pico-8 play session: mixed d-pad (fixed 12-tick cycle), after a click and taps of 🅾, ❎, 🅾+❎, 🅾 in the second before t = 0

[t = 1 s] mixed d-pad (1.2s cycle ×~1): → ← ↑ ↓ + 🅾/❎ taps, ~1s
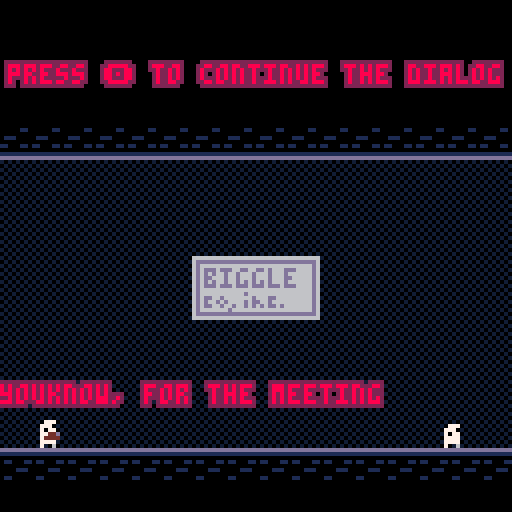
[t = 2 s] mixed d-pad (1.2s cycle ×~1): → ← ↑ ↓ + 🅾/❎ taps, ~2s
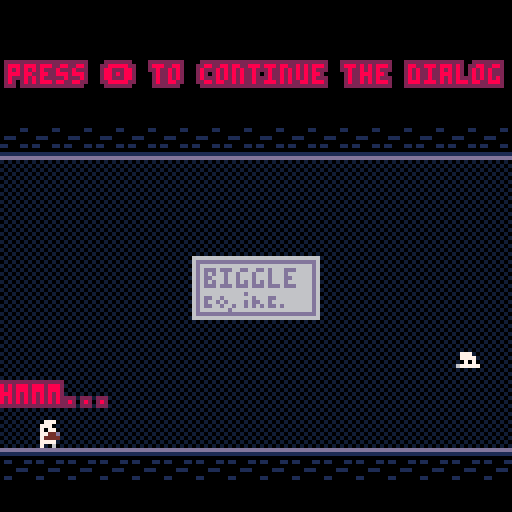
[t = 4 s] mixed d-pad (1.2s cycle ×~3): → ← ↑ ↓ + 🅾/❎ taps, ~4s
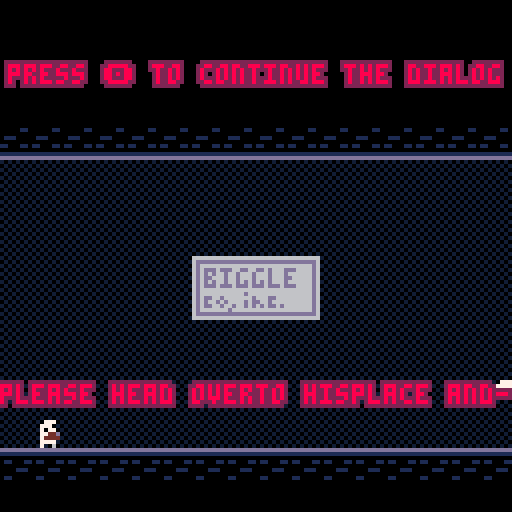
[t = 6 s] mixed d-pad (1.2s cycle ×~5): → ← ↑ ↓ + 🅾/❎ taps, ~6s
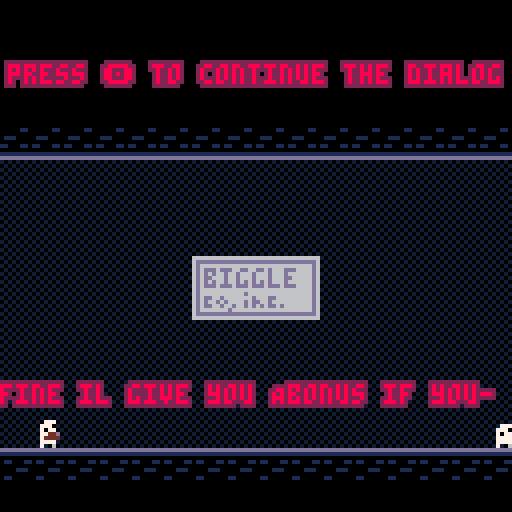
[t = 8 s] mixed d-pad (1.2s cycle ×~6): → ← ↑ ↓ + 🅾/❎ taps, ~8s
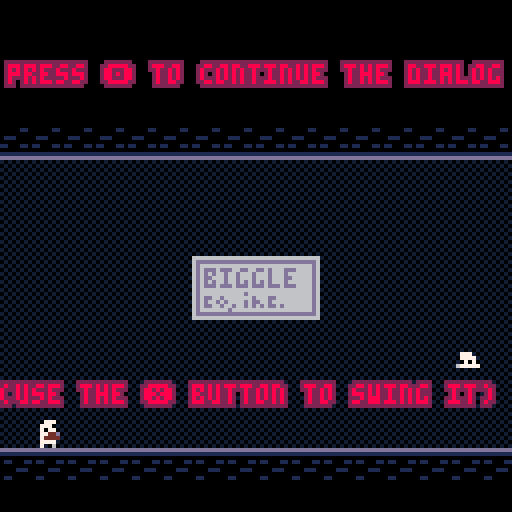

pico-8 cartridge
version 43
__lua__
-- main

--for weitchin between dialog,
--boss, win and other schtuff
state = nil
function change_gamestate(new_state, cond)
	state = new_state
  if state == "boss" then
    boss_init()
  elseif state == "mainmenu" then
		mainmenu_init(cond)
	elseif state == "dialog" then
    dialog_init()
  end
end



function _init()
	poke( 0x5f2e, 1 ) -- enable hidden colors
--green is transperent so black can be used
 palt(11,true)
 palt(0,false)
 
 
 --i need more colors and
 --this aint a colorful game
 --so i just take out the
 --colors i aint gonna use
 pal(10, 129, 1)
 pal(14, 132, 1)
 pal(15,136, 1)
 pal(9,140, 1)
 pal(4,11,1)
 pal(5,10,1)


 change_gamestate("mainmenu", false)

 -- x,y is the top left corner
 -- of the player dude
 
end


--60fps feels better so i use that
function _update60()

 if not stat(57) then
   music(18) -- restart only if finished
 end
 if state == "boss" then
  boss_update()
 elseif state == "mainmenu" then
  mainmenu_update()
 elseif state == "dialog" then
  dialog_update()
 end
end

function _draw()
 cls(1)
 
 if state == "boss" then
  boss_draw()
 elseif state == "mainmenu" then
  mainmenu_draw()
 elseif state == "dialog" then
  dialog_draw()
 end
end
















-->8
-- player

-- how the player feels
walk_speed=1.5
jump_speed=-3.5
gravity=0.3
max_fall_speed=3
drop_frames=1

-- how high you bounce when
-- you hit the boss in the air
pogo_speed=-3

-- where the sprite 22/24 thing
-- is drawn from the player
offsetx=8
offsety=8

flipped=false




--combat varz

incombat = false

swinging = false
airSwinging = false

-- how long the ground sword
--stays out (60fps)
ground_swing_frames=15

-- how many frames at the start
-- and end does the ground swing
-- shows the textured sprite
sword_edge_frames=4

-- how far in front of the player
-- the ground sword is drawn
ground_sword_distance=10

swing_timer=0

-- the 4 corners of the air swing
-- the textured but fo teh sword rotates around to make
--the illuseion that the sword or pin is spinning
air_corners={
 {x=4,y=4,flip_x=false,flip_y=false},
 {x=0,y=4,flip_x=true,flip_y=false},
 {x=0,y=0,flip_x=true,flip_y=true},
 {x=4,y=0,flip_x=false,flip_y=true}
}





--anim


player_animations={
 idle={
  nil,--frames between update frames. nil for 1 frame shtuff
  1
 },
 running={
  5,
  1,2,3,4,5
 },
 jumping={
  nil,
  17
 },
 falling={
  nil,
  18
 },
 spinning={
  5,
  19,20
 },
 death={
  nil,
  21
 }
}

function player_init(sprite_x,sprite_y, isInCombatScenerio_AlsoHowLongCanIMakeThisVariableNameIThinkICanMakeItAsLongAsIWantWahahahaha)
 -- hitbox is 4x5, inside the
 -- 8x8 sprite
 local hitbox_x=sprite_x+2
 local hitbox_y=sprite_y+3

 player=create_body(hitbox_x,hitbox_y,4,5)
 player.spawn_x=hitbox_x
 player.spawn_y=hitbox_y

 -- state only picks the animation
 player.state="idle"
 player.anim_timer=0

 -- start with the sword put away
 swinging=false
 airSwinging=false
 swing_timer=0

 incombat = isInCombatScenerio_AlsoHowLongCanIMakeThisVariableNameIThinkICanMakeItAsLongAsIWantWahahahaha or false
end

function player_update()
 -- left and right
 local move_direction=0
 if btn(⬅️) then
  move_direction=-1
  flipped=true
 end
 if btn(➡️) then
  move_direction=1
  flipped=false
 end
 move_horizontal(player,move_direction*walk_speed)

 -- count down the drop timer
 if player.drop_timer>0 then
  player.drop_timer-=1
 end

 local attack_pressed=false

 if btnp(❎)then 
  if incombat == true then  
  	attack_pressed=true 
  end 
 end


 local jump_pressed=btnp(🅾️)

 local down_held=btn(⬇️)

 if jump_pressed and player.grounded then
  if down_held and standing_on_semisolid(player) then
   -- down + jump = fall through
   player.drop_timer=drop_frames
  else
   player.vy=jump_speed
  end
  player.grounded=false
 end

 -- gravity
 player.vy=min(player.vy+gravity,max_fall_speed)
 move_vertical(player)

 -- attack: sword comes out
 if attack_pressed then
  swinging=true
  if player.grounded then
   -- on the ground: sword stays
   -- out for a short time
   airSwinging=false
   swing_timer=ground_swing_frames
  else
   -- in the air: sword stays out
   -- until we land
   airSwinging=true
  end
 end

 -- put the sword away
 if swinging then
  if airSwinging then
   if player.grounded then
    swinging=false
    airSwinging=false
   end
  else
   swing_timer-=1
   if swing_timer<=0 then
    swinging=false
   end
  end
 end

 -- fell off the screen, respawn
 if player.y>128 then
  player.x=player.spawn_x
  player.y=player.spawn_y
  player.vy=0
 end

 update_player_state(move_direction!=0)
end

-- the state only picks the
-- animation, it never changes
-- how the player moves
function update_player_state(moving)
 local new_state="idle"

 if not player.grounded then
  if airSwinging then
   new_state="spinning"
  elseif player.vy<0 then
   new_state="jumping"
  else
   new_state="falling"
  end
 elseif moving then
  new_state="running"
 end

 if new_state==player.state then
  player.anim_timer+=1
 else
  player.state=new_state
  player.anim_timer=0
 end
end

-- which sprite to draw at hsis frame
function get_player_frame()
 local anim=player_animations[player.state]
 local delay=anim[1]

 -- no delay means only one frame
 if delay==nil then
  return anim[2]
 end

 local frame_count=#anim-1
 local step=flr(player.anim_timer/delay)
 return anim[2+step%frame_count]
end

-- the box the sword hurts stuff
-- with. gives x,y,w,h or nil
-- if the sword aint out
function get_sword_box()
 if not swinging then
  return nil
 end

 -- air sword: the 4 spinny
 -- sprites cover 20x20
 if airSwinging then
  return player.x-offsetx,player.y-offsety,20,20
 end

 -- ground sword: one 16x16
 -- sprite in front of the dude
 local sword_x=player.x-offsetx
 if flipped then
  sword_x-=ground_sword_distance
 else
  sword_x+=ground_sword_distance
 end
 return sword_x,player.y-offsety,16,16
end

function draw_air_sword()
 -- which corner the blade is in.
 -- it moves every time the spin
 -- animation steps to its next frame
 local spin_delay=player_animations.spinning[1]
 local blade_corner=flr(player.anim_timer/spin_delay)%4+1

 for i=1,4 do
  local corner=air_corners[i]

  -- blade corner gets sprite 24,
  -- the other corners get 22
  local sprite_number=22
  if i==blade_corner then
   sprite_number=24
  end

  spr(sprite_number,
   player.x-offsetx+corner.x,
   player.y-offsety+corner.y,
   2,2,
   corner.flip_x,corner.flip_y)
 end
end

function draw_ground_sword()
 -- push the sword away from the
 -- player, in the direction
 -- they are facing
 local sword_x=player.x-offsetx
 if flipped then
  sword_x-=ground_sword_distance
 else
  sword_x+=ground_sword_distance
 end
 local sword_y=player.y-offsety

 -- sprite 35 while the sword is
 -- coming in or going out,
 -- sprite 33 in the middle
 local frames_out=ground_swing_frames-swing_timer
 local sprite_number=33
 if frames_out<=sword_edge_frames or swing_timer<=sword_edge_frames then
  sprite_number=35
 end

 spr(sprite_number,sword_x,sword_y,2,2,flipped)
end

function player_draw()
 

 if swinging then
  if airSwinging then
   draw_air_sword()
  else
   draw_ground_sword()
  end
 end

 --draw the player sprite
 spr(get_player_frame(),player.x-2,player.y-3,1,1,flipped)

end







-->8
-- collision shtuff

-- sprite flags
solid_flag=0
semisolid_flag=1

-- one screen big map
map_tiles=16

-- which 16x16 chunk of the map
-- the collision reads from, in
-- tiles. each state sets this
-- when it starts
room_x=0
room_y=0

--makes a moveable entity thinfg fot he player
function create_body(x,y,width,height)
 local body={}
 body.x=x
 body.y=y
 body.w=width
 body.h=height
 body.vy=0
 body.grounded=false

 -- i already for got what htis does
 body.drop_timer=0
 return body
end

-- find if two boxes overlapping, use for hurtboxes and shii
function boxes_overlap(x1,y1,w1,h1,x2,y2,w2,h2)
 local overlap_x=x1<x2+w2 and x1+w1>x2
 local overlap_y=y1<y2+h2 and y1+h1>y2
 return overlap_x and overlap_y
end

-- is tile soliid

function is_solid_tile(tile_x,tile_y)
 if tile_x<0 or tile_x>=map_tiles then return true end
 if tile_y<0 then return true end
 if tile_y>=map_tiles then return false end

 local sprite_number=mget(tile_x+room_x,tile_y+room_y)
 return fget(sprite_number,solid_flag)
end

-- is tile semisolidd??
function is_semisolid_tile(tile_x,tile_y)
 if tile_x<0 or tile_x>=map_tiles then return false end
 if tile_y<0 or tile_y>=map_tiles then return false end

 local sprite_number=mget(tile_x+room_x,tile_y+room_y)
 local semisolid=fget(sprite_number,semisolid_flag)
 local solid=fget(sprite_number,solid_flag)
 return semisolid and not solid
end

-- si a box in a solid? not semisolid
function touching_solid(x,y,width,height)
 local left_tile=flr(x/8)
 local right_tile=flr((x+width-1)/8)
 local top_tile=flr(y/8)
 local bottom_tile=flr((y+height-1)/8)

 return is_solid_tile(left_tile,top_tile)
 or is_solid_tile(right_tile,top_tile)
 or is_solid_tile(left_tile,bottom_tile)
 or is_solid_tile(right_tile,bottom_tile)
end

-- would the body be inside a
-- solid tile if it moved movex ore movye
function would_collide(body,move_x,move_y)
 return touching_solid(body.x+move_x,body.y+move_y,body.w,body.h)
end

-- is the player standing on a semisolid
function standing_on_semisolid(body)
 local row_below=flr((body.y+body.h)/8)
 local left_tile=flr(body.x/8)
 local right_tile=flr((body.x+body.w-1)/8)

 local on_solid=is_solid_tile(left_tile,row_below)
  or is_solid_tile(right_tile,row_below)
 if on_solid then return false end

 return is_semisolid_tile(left_tile,row_below)
  or is_semisolid_tile(right_tile,row_below)
end

-- would moving down by a little
-- put the body on a semisold?
-- this only happens when its buttt
-- crossess into a new tile row, so
-- you can still jump up through
-- platforms from below.
function will_land_on_semisolid(body,step)
 -- was gonna ignore platforms while dropping but i changed it
 if body.drop_timer>0 then return false end

 local feet_row_now=flr((body.y+body.h-1)/8)
 local feet_row_next=flr((body.y+step+body.h-1)/8)

 -- still in the same row
 if feet_row_next<=feet_row_now then return false end

 local left_tile=flr(body.x/8)
 local right_tile=flr((body.x+body.w-1)/8)
 return is_semisolid_tile(left_tile,feet_row_next)
  or is_semisolid_tile(right_tile,feet_row_next)
end

-- move horizzontallt at most one
-- pixel at a time so we never
-- tp thorugh a wall
function move_horizontal(body,amount)
 local distance_left=abs(amount)
 local direction=sgn(amount)

 while distance_left>0 do
  -- move less than 1 pixel if
  -- there is less than 1 left
  local step=min(1,distance_left)*direction

  if would_collide(body,step,0) then
   return true
  end
  body.x+=step
  distance_left-=1
 end

 return false
end

-- move up or down using body.vy.
-- sets body.grounded when we land
-- on something. returns true if
-- we hit something.
function move_vertical(body)
 local distance_left=abs(body.vy)
 local direction=sgn(body.vy)
 body.grounded=false

 while distance_left>0 do
  local step=min(1,distance_left)*direction

  local hit_solid=would_collide(body,0,step)
  local hit_platform=direction>0 and will_land_on_semisolid(body,step)

  if hit_solid or hit_platform then
   -- moving down means we landed
   if direction>0 then
    body.grounded=true
   end
   body.vy=0
   return true
  end

  body.y+=step
  distance_left-=1
 end

 return false
end

-- pull the body down, using the
-- gravity and max_fall_speed
-- numbers from playerr
function apply_gravity(body)
 body.vy=min(body.vy+gravity,max_fall_speed)
end

-->8
--boss entity
--bbos because im 90% sure
--that boss is used by the
--boss state but i dont want
--to check but i am procrastinationinging
--by writing this patagraph instesad
--and watching youtube


--i aint commenting allese vars bro
animTimerBossThreshold = 60

animTimerBoss = 0
bossSpr = 26

bullet_speed=1.5

bullet_life=100

time_between_attacks=90

warning_frames=40


attack_names={"left","right","top","bottom","aimed"}


aimed_x=80
aimed_y=116
aimed_speed=1.2
aimed_shots=3

aimed_gap=25

aimed_life=120


boss_bullets={}

attack_timer=0
warning_timer=0
next_attack="left"
next_start=0


aimed_left=0
aimed_timer=0

function bboss_init()
 -- clear everything so
 -- a reset starts fresh
 boss_bullets={}
 attack_timer=time_between_attacks
 warning_timer=0
 aimed_left=0
end

function spawn_bullet(x,y,vx,vy,life)
 add(boss_bullets,{
  posx=x,
  posy=y,
  velx=vx,
  vely=vy,
  lifetime=life
 })
end

--move all boolets
function update_bullets()
 for b in all(boss_bullets) do
  b.posx+=b.velx
  b.posy+=b.vely
  b.lifetime-=1
  if b.lifetime<=0 then
   del(boss_bullets,b)
  end
 end
end

function draw_bullets()
 for b in all(boss_bullets) do
  spr(11,b.posx,b.posy)
 end
end

-- ullet hitbox is the 4x4
--in the midkle of the sprite
--true if player touchin any boolet
function player_hit_by_bullet()
 for b in all(boss_bullets) do
  if boxes_overlap(
   player.x,player.y,player.w,player.h,
   b.posx+2,b.posy+2,4,4) then
   return true
  end
 end
 return false
end

-- pick the next attack and
-- start the warning
function pick_attack()
 next_attack=rnd(attack_names)

 --walls go where the player is
 --the covered part is centered
 --on you, so you gotta move
 --side are 6 tal
 --vert are 8 wide
 --mid() keeps it on screen
 if next_attack=="left" or next_attack=="right" then
  next_start=flr((player.y+2-24)/8)-3
  next_start=mid(0,next_start,6)
 elseif next_attack=="top" or next_attack=="bottom" then
  next_start=flr((player.x+2)/8)-4
  next_start=mid(0,next_start,8)
 end

 warning_timer=warning_frames
end

-- warning done, nwo shoot stuff
function fire_attack()
 local a=next_attack

 if a=="aimed" then
  --the shots come out one
  --by one in bboss_update
  aimed_left=aimed_shots
  aimed_timer=0
 elseif a=="left" or a=="right" then
  --6 bullets in a column
  --bos area is y=24 to 120
  for i=0,5 do
   local y=24+(next_start+i)*8
   if a=="left" then
    spawn_bullet(-8,y,bullet_speed,0,bullet_life)
   else
    spawn_bullet(128,y,-bullet_speed,0,bullet_life)
   end
  end
 else
  --8 bullets in a row
  for i=0,7 do
   local x=(next_start+i)*8
   if a=="top" then
    spawn_bullet(x,-8,0,bullet_speed,bullet_life)
   else
    spawn_bullet(x,128,0,-bullet_speed,bullet_life)
   end
  end
 end

 attack_timer=time_between_attacks
end


--shoot towards the player
function shoot_aimed()
 local dx=(player.x+2)-aimed_x
 local dy=(player.y+2)-aimed_y
 local dist=max(sqrt(dx*dx+dy*dy),1)

 --dividing by dist makes the
 --direction 1 long then we
 --times it by the speed
 local vx=dx/dist*aimed_speed
 local vy=dy/dist*aimed_speed

 ---4 because the bullet
 --is 8x8 nd we want its
 --middle on aimed_x,aimed_y
 spawn_bullet(aimed_x-4,aimed_y-4,vx,vy,aimed_life)
end

function bboss_update()
  animTimerBoss += 1
  if animTimerBoss >= animTimerBossThreshold then
    animTimerBoss = 0
    if bossSpr == 26 then
      bossSpr = 90
    else
      bossSpr = 26
    end
  end

  if warning_timer>0 then
   --warning is blinkin
   warning_timer-=1
   if warning_timer==0 then
    fire_attack()
   end
  else
   --resting between attaccks
   attack_timer-=1
   if attack_timer<=0 then
    pick_attack()
   end
  end

  --homing alarm shots
  if aimed_left>0 then
   aimed_timer-=1
   if aimed_timer<=0 then
    shoot_aimed()
    aimed_left-=1
    aimed_timer=aimed_gap
   end
  end

  update_bullets()
end

--blinkin red counter as a 
--warning
function draw_warning()
 if warning_timer<=0 then return end
--onn for 4 frames off for 4
 if warning_timer%8>=4 then return end

 local a=next_attack
 if a=="left" then
  rectfill(0,24+next_start*8,3,24+(next_start+6)*8-1,8)
 elseif a=="right" then
  rectfill(124,24+next_start*8,127,24+(next_start+6)*8-1,8)
 elseif a=="aimed" then
  -- line from the gun to you
  line(aimed_x,aimed_y,player.x+2,player.y+2,8)
 elseif a=="top" then
  rectfill(next_start*8,0,(next_start+8)*8-1,3,8)
 else
  rectfill(next_start*8,124,(next_start+8)*8-1,127,8)
 end
end

function bboss_draw()
	spr(53,94,96,4,3)
 spr(bossSpr, 87, 85, 4, 4)
 draw_warning()
 draw_bullets()
end





-->8
--state dialoug
dialogs = {
  "hey lil' man! how you doing?!",
  "by the way have you seen jim?",
  "he didnt clock in today.",
  "im getting kinda worried.",
  "youknow, for the meeting",
  "where he presents the thing",
  "he didnt even call ahead of time",
  "hmmm...",
  "...",
  "he mustive overslept",
  "heyyy",
  "can you do me a quick favor?",
  "please head overto hisplace and-",
  "wake him up so that we can-",
  "start this veryimportant meeting",
  "...",
  "...!",
  "fine il give you Abonus if you-",
  "do this for me.",
  "ok good",
  "take this pillow and-",
  "smack him with it. ",
  "(use the ❎ button to swing it)",
  "i know hes big so be careful-",
  "not to get hit or you mightget-",
  "seriously hurt!",
  "ok bye!!!!!"
}

current_dialog = 1

function advance_dialog()
  current_dialog +=1
  if current_dialog>#dialogs then
    change_gamestate("boss")
  end
end

function dialog_init()
  -- the dialog room is the chunk
  -- below the boss room
  room_x=0
  room_y=16
  -- start the dialog over so
  -- playing again doesnt crash
  current_dialog=1
  player_init(64,64, false)
  flipped = true
end

function dialog_update()
  if btnp(🅾️)then
    advance_dialog()
  end
  player_update()
end

function dialog_draw()
  map(0,16,0,0,16,16)

  player_draw()

  print("\^o2ff\f8press 🅾️ to continue the dialog", 2, 16, 2)

  print("\^o2ff\f8"..dialogs[current_dialog], 0, 96, 2)
  

end
-->8
--state boss

--how sleepy jim is
boss_start_hp=100

death_frames=15

wipe_speed=12

--so jim aint just dying fro m on hit
--(invinc frames)
boss_hit_cooldown=20

boss_hp=boss_start_hp
boss_hit_timer=0

--what the boss scene is doin
--"play" normal fightin
--"dying" meansd frozen
--"wipe" emans sceen wipinf
boss_mode="play"
death_timer=0
wipe_pos=0

function boss_init()
	--the boss room is the top
	--left chunk of the map
	room_x=0
	room_y=0
	boss_hp=boss_start_hp
	boss_hit_timer=0
	boss_mode="play"
	death_timer=0
	wipe_pos=0
	player_init(16,96, true)
	bboss_init()
end

--jimy hurtbox is
--x=96,y=96 to x=128,y=120
--
function check_sword_hit()
 if boss_hit_timer>0 then
  boss_hit_timer-=1
 end

 local sx,sy,sw,sh=get_sword_box()
 if sx==nil or boss_hit_timer>0 then
  return
 end

 if boxes_overlap(sx,sy,sw,sh,96,96,32,24) then
  boss_hit_timer=boss_hit_cooldown

  if player.grounded then
   boss_hp-=8
  else
   -- midair does 1 damage but
   -- you bounce off him (pogo)
   boss_hp-=3
   player.vy=pogo_speed
  end

  if boss_hp<=0 then
   change_gamestate("mainmenu",true)
  end
 end
end

function hurt_player()
 boss_mode="dying"
 death_timer=death_frames
 player.state="death"
 player.anim_timer=0
 swinging=false
 airSwinging=false
end

function boss_update()
 if boss_mode=="play" then
  player_update()
  bboss_update()

  check_sword_hit()
  --jim might have just lost
  --o make sure were still
  --in the boss state
  if state!="boss" then
   return
  end

  if player_hit_by_bullet() then
   hurt_player()
  end

 elseif boss_mode=="dying" then
  --everything freezes and the red
  --spritre   guy shows
  death_timer-=1
  if death_timer<=0 then
   boss_mode="wipe"
   wipe_pos=0
  end

 elseif boss_mode=="wipe" then
  wipe_pos+=wipe_speed

--resest the fight
  if wipe_pos>=300 then
   change_gamestate("boss")
  end
 end
end

--do the wipe
function draw_wipe()
 if boss_mode!="wipe" then
  return
 end
 for y=0,127 do
  local x=wipe_pos-y
  if x>=0 then
   rectfill(0,y,x,y,0)
  end
 end
end

function boss_draw()
 map(0,0,0,0,16,16)

 
 bboss_draw()

 print("\^o2ff\f8jimmy's sleepyness: "..boss_hp.."%", 8, 8, 2)

 player_draw()

 draw_wipe()
end

-->8
--state mainmenu

wincol=0

jimpos = 250

function mainmenu_init(won)
  if won then
    wincol = 5
    jimpos = 0
  end
end

textcol = 6
playersprr = 14
jimsbr = 1

mainmenubuttonthreshold = 15
mainmenubuttontimer = 0



function mainmenu_update()
    mainmenubuttontimer += 1

    if mainmenubuttontimer >= mainmenubuttonthreshold then
        mainmenubuttontimer = 0

        if textcol == 7 then
            textcol = 6
            playersprr = 14
        else
            textcol = 7
            playersprr = 15

        end
    end
    if btnp(🅾️) then
      change_gamestate("dialog")
    end
end

function mainmenu_draw()
	cls(0)

	spr(64, 48, 4, 4, 4)
 spr(playersprr,60,60)
 
 print("press 🅾️ to start!!", 32, 88, textcol)
 print("you won!!!!!", 44, 96, wincol)
 print("you got paid $10000000", 22, 104, wincol)
 print("for a reward",44, 112, wincol)
 print("no cap bro trust",36,120, wincol)
 

end
__gfx__
00000000bbbbbbbbbbbbbbbbbbbbbbbbbbbbbbbbbbbbbbbb00000000dddddddddddddddd00000110a0a0a0a0bbbbbbbbbbbbbbbbbbbbbbbbbbbbbbbbbbbbbbbb
00000000bbbbbbbbbbbbbbbbbbb777bbbbb777bbbbbbbbbb000000001111111111111111000000000a07770abb8888bbb00000000000bbbbbbbbbbbbbbbbbbbb
00700700bbb777bbbbb777bbbb7770bbbb7770bbbbb777bb00000000000000000000000001110000a07770a0b877778b000000000000000bbbb888bbbbb888bb
00077000bb7770bbbb7770bbbb7077bbbb7077bbbb7770bb0000000001100011bbbbbbbb000000000a70770ab877778b088800088808880bbb8882bbbb8882bb
00077000bb7077bbbb7077bbbb7777bbbb7777bbbb7077bb0000000000000000bbbbbbbb11000110a077eed0b877778b0808080808080800bb8288bbbb8288bb
00700700bb7777bbbb7777bbbb77776bb77777bbbb7777bb0000000000001110bbbbbbbb000000000a7eeeeab877778b0888000808080800bb8888bbbb8888bb
00000000bb7777bbbb77776bb7bbbbbbbbbbbb6bb77777bb0000000000000000bbbbbbbb11111111a07777a0bb8888bb0008080888088800bb88882bb88888bb
00000000bb7bb6bbbb7bbbbbbbbbbbbbbbbbbbbbbbbbb6bb0000000001100000bbbbbbbbdddddddd0a7a060abbbbbbbb0000000000000000bb8bbbbbbbbbb2bb
a0a0a0a0bbbbbbbbbbbbbbbbbbbbbbbbbbbbbbbbbbbbbbbbbbbbbbbbbbbbbbbbbbbbbbbbbbbbbbbbbbbbbbbbbbbbbbbbbbbbbbbbbbbbbbbbbbbbbbddddbbbbbb
0a0a0a0abbb777bbbbbbbbbbbbbbbbbbbbbbbbbbbbbbbbbbbbbbbbbbbbbbbbbbbbbbbbbbbbbbbbbbbbbbbbbbbbbbbbbbbbbbbbbbbbbbbbbbbbbbdd7777ddbbbb
a0a0a0a0bb7770bbbbb777bbbbb6bbbbbbb7bbbbbbb888bbbbbbbbbbbbbbbbbbbbbbbbbbbbbbbbbbbbbbbbbbbbbbbbbbbbbbbbbbbbbbbbbbbbbbd7d77d7dbbbb
0a0a0a0abb7077bbbb7777bbbb7777bbbb7077bbbb8882bbbbbbbbbbbbbbbbbbbbbbbbbbbbbbbbbbbbbbbbbbbbb777bbbbbbbbbbbbbbbbbbbbbd77d77d77dbbb
a0a0a0a0bb7777bbbb7070bbbb77707bbb77776bbb8288bbbbbbbbbbbbbbbbbbbbbbbbbbbbbbbbbbbbbbbbbbbb70007bbbbbbbbbbbbbbbbbbbbd77777777dbbb
0a0a0a0ab777776bb777776bb70777bbb67777bbbb8888bbbbbbbbbbbbbbbbbbbbbbbbbbbbbbbbbbbbbbbbbbbbb7707bbb777bbbbbbbbbbbbbbd7d7777d7dbbb
a0a0a0a0bbbbbbbbbbbbbbbbbb7777bbbb7707bbbb8888bbbbbbbbbbbbbbb777bbbbbbbbbbbbbd7dbbbbb777bbb707bbb70007bbbbbbbbbbbbbbd6dddd6dbbbb
0a0a0a0abbbbbbbbbbbbbbbbbbbb6bbbbbbb7bbbbb8bb2bbbbbbbbbbbbbbb777bbbbbbbbbbbbb7d7bbbb7000797077bbbb7707bbbbbbbbbbddbbdd7777ddbbdd
00000000bbbbbbbbbbbbbbbbbbbbbbbbbbbbbbbb00000000bbbbbbbbbbbbb777bbbbbbbbbbbbbd7dbbbb97707970007bbb707bbbbbbbbbbbddbbd7dddd7dbbdd
00000000bbbbbbbbbbbbbbbbbbbbbbbbbbbbbbbb00000000bbbbbbbbbbbb777bbbbbbbbbbbbbd7dbbbb99707ccc7779997077bbbbbbbbbbbbbdbd777777dbdbb
00000000bbbbbbbbbbbbbbbbbbbbbbbbbbbbbbbb00000000bbbbbbbbbbbb777bbbbbbbbbbbbb7d7bbb997077cccccccc970007bbbbbbbbbbbbdd77777777ddbb
00000000bb7777bbbbbbbbbbbb7d7dbbbbbbbbbb00000000bbbbbbbbbbb777bbbbbbbbbbbbb7d7bbbb9970007ccccccc9977799bbbbbbbbbbbbd77777777dbbb
00000000b77777777bbbbbbbb7d7d7d7dbbbbbbb00000000bbbbbbbbb77777bbbbbbbbbbbd7d7dbbb999c777cccccc99999999999bbbbbbbbbbd77777777dbbb
00000000bbbb7777777bbbbbbbbb7d7d7d7bbbbb00000000bbbbbb7777777bbbbbbbbbd7d7d7dbbbb99ccccccccc99999bb999999dddddbbbbbd77777777dbbb
00000000bbbbbbbb77777bbbbbbbbbbbd7d7dbbb00000000bbbbbb77777bbbbbbbbbbb7d7d7bbbbb999ccccccc9999999bbbbb99dddddddbbbbd77777777dbbb
00000000bbbbbbbbbb77777bbbbbbbbbbb7d7d7b00000000bbbbbb777bbbbbbbbbbbbbd7dbbbbbbb99cccc999999999dddbbbbbbdd777ddbbbbd77777777dbbb
00000000bbbbbbbbbbbb7777bbbbbbbbbbbbd7d7bbbbbddddddddbbbbbbddddddbbbbbbb000000009999999999977700ddbbbbbbdd777ddbbbbd77777777dbbb
00000000bbbbbbbbbbbb7777bbbbbbbbbbbb7d7dbbbddd666666ddddddd66d666dddbbbb000000009999999777770077ddbbbbbbdd777ddbbbbbd777777dbbbb
00000000bbbbbbbbbb77777bbbbbbbbbbbd7d7dbbbdd66d66666d6666666d666666ddbbb000000009997777777707777ddbbbbbbdddddddbbbbbd777777dbbbb
00000000bbbbbbbb77777bbbbbbbbbbb7d7d7bbbbbd666dd6666dd66666d6666666ddbbb00000000dd77770007777777ddbbbbbbbdddddbbbbbbbd7777dbbbbb
00000000bbbb7777777bbbbbbbbbd7d7d7dbbbbbbbd6666d66666d66666d6666666dddbb00000000dd70007777777777ddbbbbbbbbbbbbbbbbbbbddddddbbbbb
00000000b77777777bbbbbbbbd7d7d7d7bbbbbbbbdd6666dd6666d6666d66666666d6ddb00000000dd77777777777777ddbbbbbbbbbbbbbbbbbbbdbbbbdbbbbb
00000000bb7777bbbbbbbbbbbbd7d7bbbbbbbbbbbd666666d66666d666d66666666d66db00000000dd77777777777777ddbbbbbbbbbbbbbbbbbbbdbbbbdbbbbb
00000000bbbbbbbbbbbbbbbbbbbbbbbbbbbbbbbbbd666666d66666dd66d66666666d66dd00000000ddd777077007707dddbbbbbbbbbbbbbbbbbdddbbbbdddbbb
bbbbbbbbbdddbbbbbbbbbbbbbbbbbbbb00000000bdd66666d666666d66d66666666d666dbbbbbbbbbdd777700770077ddbbbbbbbbbbbbbbbbbbbbbbbbbbbbbbb
dddddddddd7dddddddddddddddddddbb0000000066dd6666d666666d66d66666666d666dbbbbbbbbbddd7777777777dddbbbbbbbbbbbbbbbbbbbbbbbbbbbbbbb
d77d77d77d7dd7777dd7dd7dd7dd7dbb00000000666d6666d666666d66d66666666d666dbbbbbbbbbbddd77777777dddbbbbbbbbbbbbbbbbbbbbbbbbbbbbbbbb
d77dddd77dddd7777dd7dd7dd7dd7dbb00000000666dd6666d66666d66d66666666d66ddbbbbbbbbbbbdddd7777ddddbbbbbbbbbbbbbbbbbbbbbbbbbbbbbbbbb
d77d77d77dbbd77dddd7dd7dd7dd7dbb000000006666dd666d66666d666d6666666d66ddbbbbbbbbbbbbddddddddddbbbbbbbbbbbbbbbbbbbbbbbbbbbbbbbbbb
d77d77d77dbbd77dd7d7777dd7777dbb0000000066666d666d66666d666d6666666d666dbbbbbbbbbbbbbbddddddbbbbbbbbbbbbbbbbbbbbbbbbbbbbbbbbbbbb
d77d77d77dbbd77777d7777ddd77ddbb0000000066666dd66d66666d666d6666666d666dbbbbbbbbbbbbbbbbbbbbbbbbbbbbbbbbbbbbbbbbbbbbbbbbbbbbbbbb
d77d77d77dbbdd7777d7777ddd77dbbb00000000b66666d66d66666d666d6666666d666dbbbbbbbbbbbbbbbbbbbbbbbbbbbbbbbbbbbbbbbbbbbbbbbbbbbbbbbb
ddddddddddbbbddddddddddddd7ddbbb00000000b66666d66d66666d666d6666666d666dbbbbbbbbbbbbbbbbbbbbbbbbbbbbbbbbbbbbbbbbbbbbbbbbbbbbbbbb
bbbbbbbbbbbbbbbbbbbbbbbbbdddbbbb00000000bb6666d66d66666d666d66666666d66dbbbbbbbbbbbbbbbbbbbbbbbbbbbbbbbbbbbbbbbbbbbbbbbbbbbbbbbb
bbbbbbbbbb3333333333333bbbbbbbbb00000000bb6666d6d666666d6666d6666666d66dbbbbbbbbbbbbbbbbbbbbbbbbbbbbbbbbbbbbbbbbbbbbbbbbbbbbbbbb
bbbbbbbbbb3444344334433bbbbbbbbb00000000bbb666d6d666666d6666d6666666d66dbbbbbbbbbbbbbbbbbbbbbbbbbbbbbbbbbbbbbbbbbbbbbbbbbbbbbbbb
bbbbbbbbbb3434343434343bbbbbbbbb00000000bbbbb6d6d66666d66666d66666666d6dbbbbbbbbbbbbbbbbbbbbbbbbbbbbbbbbbbbbbbbbbbbbbbbbbbbbbbbb
bbbbbbbbbb3444343434343bbbbbbbbb00000000bbbbbbd6d66666d66666d66666666d6dbbbbbbbbbbbbbb777999bbbbbbbb777bbbbbbbbbbbbbbbbbbbbbbbbb
bbbbbbbbbb3434343434343bbbbbbbbb00000000bbbbbbdd66666d666666d66666666dddbbbbbbbbbbbbb70007999999bbb70007bbbbbbbbbbbbbbbbbbbbbbbb
bbbbbbbbbb3434343434443bbbbbbbbb00000000bbbbbdddddddddddddddddddddddddddbbbbbbbbbbbb997707ccc77799997707bbbbbbbbbbbbbbbbbbbbbbbb
bbbbbbbbbb3333333333333bbbbbbbbb00000000bbddddddddddddddbbbbdbbbbbbbbbddbbbbbbbbbbb999707ccc70007999707bbbbbbbbbbbbbbbbbbbbbbbbb
bbbbbbbbbbbbbbbbbbbbbbbbbbbbbbbb00000000bbbbbbbbbbbbbbbbbbbbbbbbbbbbbbbbbbbbbbbbbbb997077cccc77079970779bbbbbbbbbbbbbbbbbbbbbbbb
bbbbbb22222b22222bbbbbbbb22bbbbb00000000bbbbbbbbbbbbbbbbbbbbbbbbbbbbbbbbbbbbbbbbbb99970007ccc7079997000799bbbbbbbbbbbbbbbbbbbbbb
bbbbbb28822b288822bb2222222222bb00000000bbbbbbbbbbbbbbbbbbbbbbbbbbbbbbbbbbbbbbbbbb99cc777ccc707799bb777999dddddbbbbbbbbbbbbbbbbb
bbbbbb28882b288822b222228888222200000000bbbbbbbbbbbbbbbbbbbbbbbbbbbbbbbbbbbbbbbbb999ccccccc9700079bbbbb99dddddddbbbbbbbbbbbbbbbb
bbbbbb28882b2222222288888888882200000000bbbbbbbbbbbbbbbbbbbbbbbbbbbbbbbbbbbbbbbbb99cccc999999777dddbbbbbbdd777ddbbbbbbbbbbbbbbbb
bbbbbb28882b2882228888888888888200000000bbbbbbbbbbbbbbbbbbbbbbbbbbbbbbbbbbbbbbbbb9999999999977700ddbbbbbbdd777ddbbbbbbbbbbbbbbbb
bbbbbb2888222882228882888228888200000000bbbbbbbbbbbbbbbbbbbbbbbbbbbbbbbbbbbbbbbbb9999999777770077ddbbbbbbdd777ddbbbbbbbbbbbbbbbb
bbbbbb2888228888228882888222888266666666666666666666666666666666bbbbbbbbbbbbbbbbb9997777777707777ddbbbbbbdddddddbbbbbbbbbbbbbbbb
bbbbbb288222888828882288822288826dddddddddddddddddddddddddddddd6bbbbbbbbbbbbbbbbbdd77770007777777ddbbbbbbbdddddbbbbbbbbbbbbbbbbb
bbbb22288222888228882288822288826d6666666666666666666666666666d6bbbbbbbbbbbbbbbbbdd70007777777777ddbbbbbbbbbbbbbbbbbbbbbbbbbbbbb
bb2228888228888228882288822222226d6ddd6ddd66dd66dd6d666ddd6666d6bbbbbbbbbbbbbbbbbdd77777777777777ddbbbbbbbbbbbbbbbbbbbbbbbbbbbbb
bb288888882888822888222882bbb22b6d6d6d66d66d666d666d666d666666d6bbbbbbbbbbbbbbbbbdd77777700007777ddbbbbbbbbbbbbbbbbbbbbbbbbbbbbb
bb288888822888222222222282bbb2bb6d6dd666d66d666d666d666dd66666d6bbbbbbbbbbbbbbbbbddd777700000077dddbbbbbbbbbbbbbbbbbbbbbbbbbbbbb
bb2222882222822bbbbbbb2222bbbbbb6d6d6d66d66d6d6d6d6d666d666666d6bbbbbbbbbbbbbbbbbbdd777770000777ddbbbbbbbbbbbbbbbbbbbbbbbbbbbbbb
bbb2b222bbb222bbbbbbbbbbbbbbbbbb6d6ddd6ddd6ddd6ddd6ddd6ddd6666d6bbbbbbbbbbbbbbbbbbddd7777777777dddbbbbbbbbbbbbbbbbbbbbbbbbbbbbbb
000000000000000000000000000000006d6666666666666666666666666666d60000000000000000bbbddd77777777dddbbbbbbbbbbbbbbbbbbbbbbbbbbbbbbb
000000000000000000000000000000006d66666666666d6666666666666666d60000000000000000bbbbdddd7777ddddbbbbbbbbbbbbbbbbbbbbbbbbbbbbbbbb
000000000000000000000000000000006d6dd66d6666666d666dd666666666d60000000000000000bbbbbddddddddddbbbbbbbbbbbbbbbbbbbbbbbbbbbbbbbbb
000000000000000000000000000000006d6d66d6d6666d6dd66d6666666666d60000000000000000bbbbbbbddddddbbbbbbbbbbbbbbbbbbbbbbbbbbbbbbbbbbb
000000000000000000000000000000006d6dd66d66d66d6d6d6dd6d6666666d60000000000000000bbbbbbbbbbbbbbbbbbbbbbbbbbbbbbbbbbbbbbbbbbbbbbbb
000000000000000000000000000000006d6666666d66666666666666666666d60000000000000000bbbbbbbbbbbbbbbbbbbbbbbbbbbbbbbbbbbbbbbbbbbbbbbb
000000000000000000000000000000006dddddddddddddddddddddddddddddd60000000000000000bbbbbbbbbbbbbbbbbbbbbbbbbbbbbbbbbbbbbbbbbbbbbbbb
00000000000000000000000000000000666666666666666666666666666666660000000000000000bbbbbbbbbbbbbbbbbbbbbbbbbbbbbbbbbbbbbbbbbbbbbbbb
__gff__
0000000000000001020100000000000000000000000000000000000000000000000000000000000000000000000000000000000000000000000000000000000000000000000000000000000000000000000000000000000000000000000000000000000000000000000000000000000000000000000000000000000000000000
0000000000000000000000000000000000000000000000000000000000000000000000000000000000000000000000000000000000000000000000000000000000000000000000000000000000000000000000000000000000000000000000000000000000000000000000000000000000000000000000000000000000000000
__map__
3939393939393939393939393939393900000000000000000000000000000000000000000000000000000000000000000000000000000000000000000000000000000000000000000000000000000000000000000000000000000000000000000000000000000000000000000000000000000000000000000000000000000000
3939393939393939393939393939393900000000000000000000000000000000000000000000000000000000000000000000000000000000000000000000000000000000000000000000000000000000000000000000000000000000000000000000000000000000000000000000000000000000000000000000000000000000
0909090909090909090909090909090900000000000000000000000000000000000000000000000000000000000000000000000000000000000000000000000000000000000000000000000000000000000000000000000000000000000000000000000000000000000000000000000000000000000000000000000000000000
0000000000000000000000000000000000000000000000000000000000000000000000000000000000000000000000000000000000000000000000000000000000000000000000000000000000000000000000000000000000000000000000000000000000000000000000000000000000000000000000000000000000000000
0000000000000000000000000000000000000000000000000000000000000000000000000000000000000000000000000000000000000000000000000000000000000000000000000000000000000000000000000000000000000000000000000000000000000000000000000000000000000000000000000000000000000000
0000000808080808080800000000000000000000000000000000000000000000000000000000000000000000000000000000000000000000000000000000000000000000000000000000000000000000000000000000000000000000000000000000000000000000000000000000000000000000000000000000000000000000
0000000000000000000000000000000000000000000000000000000000000000000000000000000000000000000000000000000000000000000000000000000000000000000000000000000000000000000000000000000000000000000000000000000000000000000000000000000000000000000000000000000000000000
0008080808080800000000000000000000000000000000000000000000000000000000000000000000000000000000000000000000000000000000000000000000000000000000000000000000000000000000000000000000000000000000000000000000000000000000000000000000000000000000000000000000000000
0000000000000000000000000000000000000000000000000000000000000000000000000000000000000000000000000000000000000000000000000000000000000000000000000000000000000000000000000000000000000000000000000000000000000000000000000000000000000000000000000000000000000000
0000000008080808080800000000000000000000000000000000000000000000000000000000000000000000000000000000000000000000000000000000000000000000000000000000000000000000000000000000000000000000000000000000000000000000000000000000000000000000000000000000000000000000
0000000000000000000000000000000000000000000000000000000000000000000000000000000000000000000000000000000000000000000000000000000000000000000000000000000000000000000000000000000000000000000000000000000000000000000000000000000000000000000000000000000000000000
0008080808080800000000000000000000000000000000000000000000000000000000000000000000000000000000000000000000000000000000000000000000000000000000000000000000000000000000000000000000000000000000000000000000000000000000000000000000000000000000000000000000000000
0000000000000000000000000000000000000000000000000000000000000000000000000000000000000000000000000000000000000000000000000000000000000000000000000000000000000000000000000000000000000000000000000000000000000000000000000000000000000000000000000000000000000000
0000000008080808080800000000000000000000000000000000000000000000000000000000000000000000000000000000000000000000000000000000000000000000000000000000000000000000000000000000000000000000000000000000000000000000000000000000000000000000000000000000000000000000
0000000000000000000c0d000000000000000000000000000000000000000000000000000000000000000000000000000000000000000000000000000000000000000000000000000000000000000000000000000000000000000000000000000000000000000000000000000000000000000000000000000000000000000000
0707070707070707070707070707070700000000000000000000000000000000000000000000000000000000000000000000000000000000000000000000000000000000000000000000000000000000000000000000000000000000000000000000000000000000000000000000000000000000000000000000000000000000
2525252525252525252525252525252500000000000000000000000000000000000000000000000000000000000000000000000000000000000000000000000000000000000000000000000000000000000000000000000000000000000000000000000000000000000000000000000000000000000000000000000000000000
2525252525252525252525252525252500000000000000000000000000000000000000000000000000000000000000000000000000000000000000000000000000000000000000000000000000000000000000000000000000000000000000000000000000000000000000000000000000000000000000000000000000000000
2525252525252525252525252525252500000000000000000000000000000000000000000000000000000000000000000000000000000000000000000000000000000000000000000000000000000000000000000000000000000000000000000000000000000000000000000000000000000000000000000000000000000000
2525252525252525252525252525252500000000000000000000000000000000000000000000000000000000000000000000000000000000000000000000000000000000000000000000000000000000000000000000000000000000000000000000000000000000000000000000000000000000000000000000000000000000
0909090909090909090909090909090900000000000000000000000000000000000000000000000000000000000000000000000000000000000000000000000000000000000000000000000000000000000000000000000000000000000000000000000000000000000000000000000000000000000000000000000000000000
1010101010101010101010101010101000000000000000000000000000000000000000000000000000000000000000000000000000000000000000000000000000000000000000000000000000000000000000000000000000000000000000000000000000000000000000000000000000000000000000000000000000000000
1010101010101010101010101010101000000000000000000000000000000000000000000000000000000000000000000000000000000000000000000000000000000000000000000000000000000000000000000000000000000000000000000000000000000000000000000000000000000000000000000000000000000000
1010101010101010101010101010101000000000000000000000000000000000000000000000000000000000000000000000000000000000000000000000000000000000000000000000000000000000000000000000000000000000000000000000000000000000000000000000000000000000000000000000000000000000
1010101010107475767710101010101000000000000000000000000000000000000000000000000000000000000000000000000000000000000000000000000000000000000000000000000000000000000000000000000000000000000000000000000000000000000000000000000000000000000000000000000000000000
1010101010108485868710101010101000000000000000000000000000000000000000000000000000000000000000000000000000000000000000000000000000000000000000000000000000000000000000000000000000000000000000000000000000000000000000000000000000000000000000000000000000000000
1010101010101010101010101010101000000000000000000000000000000000000000000000000000000000000000000000000000000000000000000000000000000000000000000000000000000000000000000000000000000000000000000000000000000000000000000000000000000000000000000000000000000000
1010101010101010101010101010101000000000000000000000000000000000000000000000000000000000000000000000000000000000000000000000000000000000000000000000000000000000000000000000000000000000000000000000000000000000000000000000000000000000000000000000000000000000
1010101010101010101010101010101000000000000000000000000000000000000000000000000000000000000000000000000000000000000000000000000000000000000000000000000000000000000000000000000000000000000000000000000000000000000000000000000000000000000000000000000000000000
100a101010101010101010101010101000000000000000000000000000000000000000000000000000000000000000000000000000000000000000000000000000000000000000000000000000000000000000000000000000000000000000000000000000000000000000000000000000000000000000000000000000000000
0707070707070707070707070707070700000000000000000000000000000000000000000000000000000000000000000000000000000000000000000000000000000000000000000000000000000000000000000000000000000000000000000000000000000000000000000000000000000000000000000000000000000000
0606060606060606060606060606060600000000000000000000000000000000000000000000000000000000000000000000000000000000000000000000000000000000000000000000000000000000000000000000000000000000000000000000000000000000000000000000000000000000000000000000000000000000
